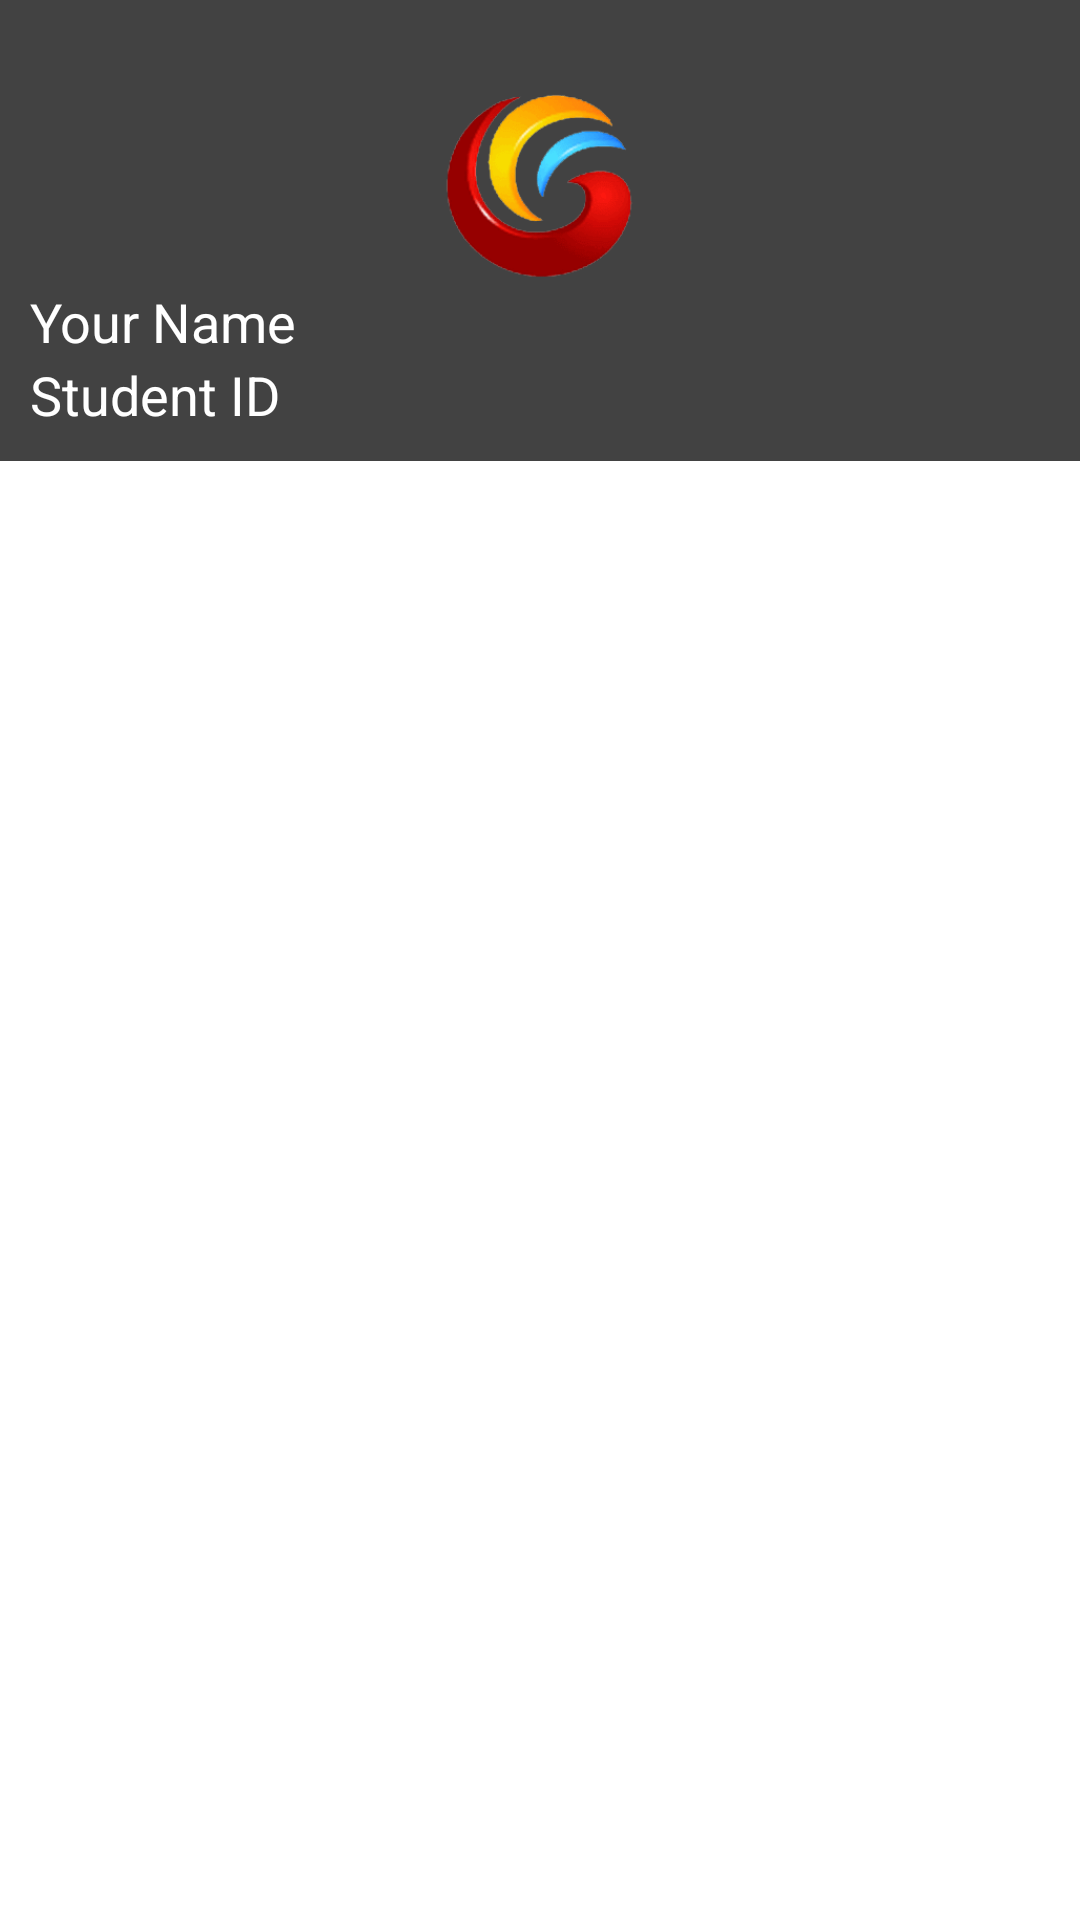

This screen was rendered from an Android layout file. Write that file and the resources it references.
<!-- AndroidManifest.xml: application theme myAppTheme -->
<!-- res/layout/fragment_navigation_drawer.xml -->
<RelativeLayout xmlns:android="http://schemas.android.com/apk/res/android"
    android:layout_width="match_parent"
    android:layout_height="match_parent"
    android:background="@android:color/white">


    <RelativeLayout
        android:id="@+id/nav_header_container"
        android:layout_width="match_parent"
        android:layout_height="wrap_content"
        android:layout_alignParentTop="true"
        android:background="@color/colorPrimary">

        <ImageView
            android:id="@+id/imageLogo"
            android:layout_width="70dp"
            android:layout_height="70dp"
            android:layout_centerHorizontal="true"
            android:layout_marginTop="25dp"
            android:scaleType="fitCenter"
            android:src="@drawable/logo" />

        <TextView
            android:id="@+id/nameTextView"
            android:layout_width="wrap_content"
            android:layout_height="wrap_content"
            android:layout_below="@+id/imageLogo"
            android:layout_marginLeft="10dp"
            android:text="Your Name"
            android:textAppearance="@style/Base.TextAppearance.AppCompat.Medium"
            android:textColor="@color/white" />

        <TextView
            android:id="@+id/idTextView"
            android:layout_width="wrap_content"
            android:layout_height="wrap_content"
            android:layout_below="@+id/nameTextView"
            android:layout_marginBottom="10dp"
            android:layout_marginLeft="10dp"
            android:text="Student ID"
            android:textAppearance="@style/Base.TextAppearance.AppCompat.Medium"
            android:textColor="@color/white" />
    </RelativeLayout>


    <android.support.v7.widget.RecyclerView
        android:id="@+id/drawerList"
        android:layout_width="match_parent"
        android:layout_height="wrap_content"
        android:layout_below="@id/nav_header_container"
        android:layout_marginTop="15dp" />


</RelativeLayout>
<!-- resources referenced by this layout -->
<resources>
  <color name="colorPrimary">#424242</color>
  <color name="white">#FFFFFF</color>
  <!-- drawable logo: png bitmap (drawable, 6895 bytes) -->
  <style name="myAppTheme" parent="Theme.AppCompat.Light.NoActionBar">
          <item name="colorPrimary">@color/primaryColor</item>
          <item name="colorPrimaryDark">@color/primaryColorDark</item>
  
          <item name="windowNoTitle">true</item>
          <item name="windowActionBar">false</item>
          <item name="drawerArrowStyle">@style/DrawerArrowStyle</item>
  
          <item name="android:textColorSecondary">#80000000</item>
  
      </style>
  <color name="primaryColor">#009688</color>
  <color name="primaryColorDark">#00695C</color>
  <style name="DrawerArrowStyle" parent="Widget.AppCompat.DrawerArrowToggle">
          <item name="spinBars">true</item>
          <item name="color">@android:color/white</item>
      </style>
</resources>
